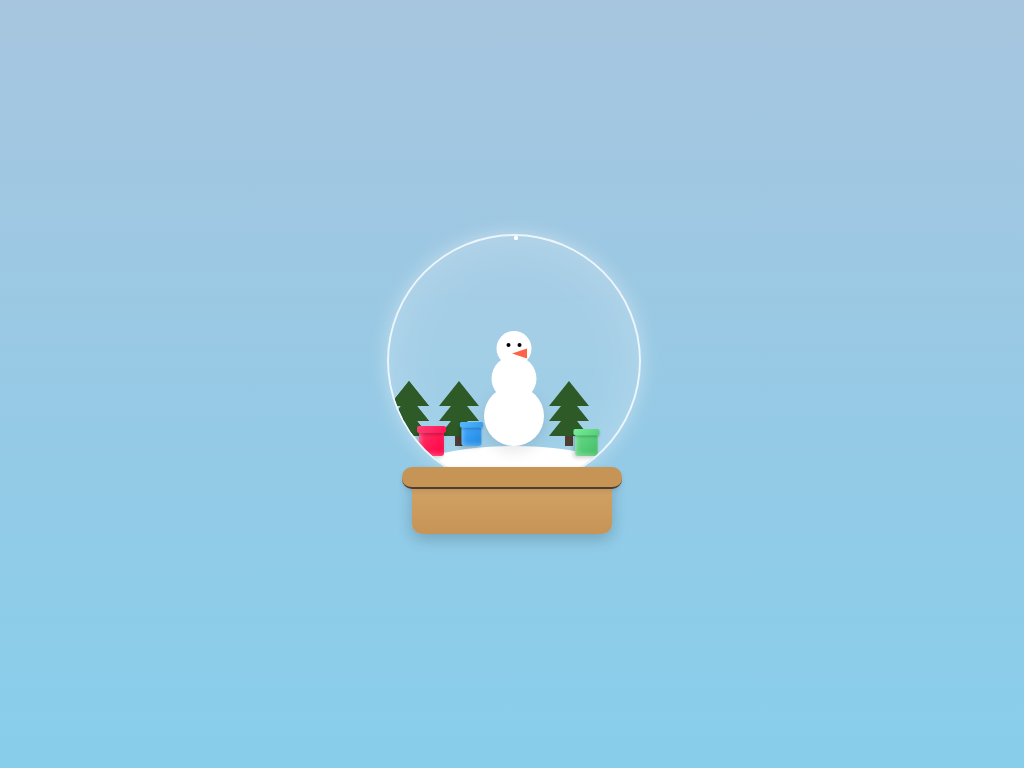

Give the HTML and CSS whose rendering is this image.

<!-- file: index.html -->
<!DOCTYPE html>
<html lang="en">
  <head>
    <meta charset="UTF-8" />
    <meta name="viewport" content="width=device-width, initial-scale=1.0" />
    <title>CSS Snow Globe</title>
    <link rel="stylesheet" href="style.css" />
  </head>

  <body>
    <div class="snow-globe">
      <div class="globe">
        <div class="snow-base"></div>
        <div class="snowman">
          <div class="snowman-body"></div>
          <div class="snowman-middle"></div>
          <div class="snowman-head">
            <div class="snowman-eye left"></div>
            <div class="snowman-eye right"></div>
            <div class="snowman-nose"></div>
          </div>
          <div class="scarf"></div>
        </div>
        <div class="tree">
          <div class="tree-part"></div>
          <div class="tree-part"></div>
          <div class="tree-part"></div>
        </div>
        <div class="tree">
          <div class="tree-part"></div>
          <div class="tree-part"></div>
          <div class="tree-part"></div>
        </div>
        <div class="tree">
          <div class="tree-part"></div>
          <div class="tree-part"></div>
          <div class="tree-part"></div>
        </div>
        <div class="tree">
          <div class="tree-part"></div>
          <div class="tree-part"></div>
          <div class="tree-part"></div>
        </div>
        <!-- Snow particles -->
        <div class="snow"></div>
        <div class="snow"></div>
        <div class="snow"></div>
        <div class="snow"></div>
        <div class="snow"></div>
        <div class="snow"></div>
        <div class="snow"></div>
        <div class="snow"></div>
        <div class="snow"></div>
        <div class="snow"></div>
        <!-- Add this inside the globe div, after the trees -->
        <div class="gifts-container">
          <div class="gift" style="left: 30px; bottom: -10px">
            <div class="gift-box">
              <div class="gift-lid"></div>
              <div class="gift-ribbon"></div>
              <div class="gift-stripe"></div>
              <div class="gift-stripe-vertical"></div>
            </div>
          </div>
          <div class="gift" style="left: 70px; transform: scale(0.8)">
            <div
              class="gift-box"
              style="
                background: linear-gradient(135deg, #44aaff 0%, #2288dd 100%);
              "
            >
              <div
                class="gift-lid"
                style="
                  background: linear-gradient(135deg, #55bbff 0%, #3399ee 100%);
                "
              ></div>
              <div class="gift-ribbon" style="background: #ff3366"></div>
              <div class="gift-stripe" style="background: #ff3366"></div>
              <div
                class="gift-stripe-vertical"
                style="background: #ff3366"
              ></div>
            </div>
          </div>
          <div class="gift" style="right: 40px; transform: scale(0.9); bottom: -10px">
            <div
              class="gift-box"
              style="
                background: linear-gradient(135deg, #66dd88 0%, #44bb66 100%);
              "
            >
              <div
                class="gift-lid"
                style="
                  background: linear-gradient(135deg, #77ee99 0%, #55cc77 100%);
                "
              ></div>
              <div class="gift-ribbon" style="background: #ffffff"></div>
              <div class="gift-stripe" style="background: #ffffff"></div>
              <div
                class="gift-stripe-vertical"
                style="background: #ffffff"
              ></div>
            </div>
          </div>
        </div>
      </div>
      <div class="ring"></div>
      <div class="base"></div>
    </div>
    <script>
      // Add this script after the existing scripts
      const snowGlobe = document.querySelector(".snow-globe");
      const globe = document.querySelector(".globe");

      snowGlobe.addEventListener("click", () => {
        // Add storm class to enable storm mode
        globe.classList.add("storm-mode");

        // Get all snowflakes
        const snowflakes = document.querySelectorAll(".snowflake");

        // Add intense shake animation
        globe.style.animation = "intense-shake 0.5s ease-in-out";

        // Add wobble effect to gifts during storm
        document.querySelectorAll(".gift").forEach((gift) => {
          gift.style.animation = "intense-shake 0.5s ease-in-out";
          setTimeout(() => {
            gift.style.animation = `giftBounce ${
              2 + Math.random()
            }s ease-in-out infinite`;
          }, 500);
        });

        // Storm effect for each snowflake
        snowflakes.forEach((snowflake) => {
          // Random intense movement
          snowflake.style.animation = "storm 1.5s linear infinite";
          snowflake.style.left = Math.random() * 200 + "%";
          snowflake.style.animationDelay = Math.random() * 0.5 + "s";
        });

        // Create additional storm snowflakes
        for (let i = 0; i < 20; i++) {
          const stormFlake = document.createElement("div");
          stormFlake.className = "snowflake storm-flake";
          stormFlake.style.left = Math.random() * 100 + "%";
          stormFlake.style.animationDelay = Math.random() * 0.5 + "s";
          globe.appendChild(stormFlake);
        }

        // Reset after storm
        setTimeout(() => {
          globe.style.animation = "";
          globe.classList.remove("storm-mode");

          // Remove storm snowflakes
          document
            .querySelectorAll(".storm-flake")
            .forEach((flake) => flake.remove());

          // Reset regular snowflakes
          snowflakes.forEach((snowflake) => {
            snowflake.style.animation = `snowfall ${
              Math.random() * 2 + 2
            }s linear infinite`;
            snowflake.style.animationDelay = Math.random() * 3 + "s";
          });
        }, 1500);
      });

      // Add these new keyframe animations to your existing styles
      const stormStyles = document.createElement("style");
      stormStyles.textContent = `
          @keyframes intense-shake {
              0%, 100% { transform: translateX(0) rotate(0); }
              10% { transform: translateX(-10px) rotate(-5deg); }
              20% { transform: translateX(10px) rotate(5deg); }
              30% { transform: translateX(-8px) rotate(-4deg); }
              40% { transform: translateX(8px) rotate(4deg); }
              50% { transform: translateX(-6px) rotate(-3deg); }
              60% { transform: translateX(6px) rotate(3deg); }
              70% { transform: translateX(-4px) rotate(-2deg); }
              80% { transform: translateX(4px) rotate(2deg); }
              90% { transform: translateX(-2px) rotate(-1deg); }
          }

          @keyframes storm {
              0% { 
                  transform: translateY(-250px) translateX(-20px) rotate(0deg);
                  opacity: 0;
              }
              10% {
                  opacity: 1;
              }
              100% { 
                  transform: translateY(250px) translateX(20px) rotate(720deg);
                  opacity: 0.2;
              }
          }

          .storm-mode .snowflake {
              width: 6px !important;
              height: 6px !important;
              opacity: 0.8 !important;
              filter: blur(1px) !important;
          }

          .storm-mode::after {
              content: '';
              position: absolute;
              top: 0;
              left: 0;
              width: 100%;
              height: 100%;
              background: radial-gradient(circle at center,
                  rgba(255, 255, 255, 0.1) 0%,
                  rgba(255, 255, 255, 0.2) 50%,
                  rgba(255, 255, 255, 0.1) 100%);
              border-radius: 50%;
              animation: stormGlow 1.5s ease-in-out;
          }

          @keyframes stormGlow {
              0%, 100% { opacity: 0; }
              50% { opacity: 1; }
          }

          /* Add Christmas hat styles */
          .christmas-hat {
              position: absolute;
              top: -25px;
              left: 50%;
              transform: translateX(-50%);
              z-index: 2;
          }

          .hat-base {
              position: relative;
              width: 24px;
              height: 8px;
              background: #ff3333;
              border-radius: 8px 8px 0 0;
              box-shadow: 
                  inset 0 2px 3px rgba(255, 255, 255, 0.4),
                  0 -1px 3px rgba(0, 0, 0, 0.2);
          }

          .hat-body {
              position: relative;
              width: 20px;
              height: 20px;
              background: #ff3333;
              clip-path: polygon(0 0, 100% 0, 50% 100%);
              transform: translateY(-95%);
              box-shadow: inset 2px 2px 5px rgba(255, 255, 255, 0.4);
          }

          .hat-band {
              position: absolute;
              bottom: 0;
              left: -2px;
              width: 28px;
              height: 4px;
              background: #ffffff;
              border-radius: 2px;
              box-shadow: 0 1px 2px rgba(0, 0, 0, 0.2);
          }

          .hat-pom {
              position: absolute;
              top: -8px;
              left: 50%;
              transform: translateX(-50%);
              width: 10px;
              height: 10px;
              background: #ffffff;
              border-radius: 50%;
              box-shadow: 
                  inset -2px -2px 4px rgba(0, 0, 0, 0.1),
                  0 2px 4px rgba(0, 0, 0, 0.2);
          }

          /* Add hat animation */
          @keyframes hatBob {
              0%, 100% { transform: translateX(-50%) rotate(0deg); }
              50% { transform: translateX(-50%) rotate(-5deg) translateY(-2px); }
          }

          .christmas-hat {
              animation: hatBob 3s ease-in-out infinite;
          }

          /* Enhance hat during storm */
          .storm-mode .christmas-hat {
              animation: intense-shake 0.5s ease-in-out !important;
          }
      `;
      document.head.appendChild(stormStyles);

      // Add this to your existing JavaScript
      document.querySelectorAll(".gift").forEach((gift, index) => {
        // Add hover animation
        gift.addEventListener("mouseenter", () => {
          gift.style.animation = `giftBounce 0.5s ease-in-out infinite, giftGlow 1s ease-in-out infinite`;
        });

        gift.addEventListener("mouseleave", () => {
          gift.style.animation = "";
        });

        // Add initial animation delay
        gift.style.animation = `giftBounce ${
          2 + index * 0.2
        }s ease-in-out infinite`;
        gift.style.animationDelay = `${index * 0.3}s`;
      });
    </script>
  </body>
</html>


/* file: style.css */
body {
  margin: 0;
  min-height: 100vh;
  display: flex;
  justify-content: center;
  align-items: center;
  background: linear-gradient(to bottom, #a7c5df, #87ceeb);
  font-family: Arial, sans-serif;
}

.snow-globe {
  position: relative;
  width: 300px;
  height: 300px;
  transform-style: preserve-3d;
  perspective: 1000px;
}

.globe {
  position: absolute;
  width: 250px;
  height: 250px;
  border-radius: 50%;
  background: rgba(255, 255, 255, 0.1);
  backdrop-filter: blur(2px);
  border: 2px solid rgba(255, 255, 255, 0.8);
  box-shadow: 0 0 20px rgba(255, 255, 255, 0.4),
    inset 0 0 50px rgba(255, 255, 255, 0.2);
  overflow: hidden;
  left: 25px;
}

.base {
  position: absolute;
  z-index: 1;
  bottom: 0;
  left: 50%;
  transform: translateX(-50%);
  width: 200px;
  height: 60px;
  background: linear-gradient(to bottom, #d4a66a, #c69455);
  border-radius: 10px;
  box-shadow: 0 5px 15px rgba(0, 0, 0, 0.2);
}

.ring {
  position: absolute;
  z-index: 2;
  bottom: 45px;
  left: 50%;
  transform: translateX(-50%);
  width: 220px;
  height: 20px;
  background: #c69455;
  border-radius: 10px;
  border-bottom: #4f3d33 solid 2px;
  box-shadow: 0 2px 5px rgba(0, 0, 0, 0.1);
}

.snow-base {
  position: absolute;
  bottom: 0;
  width: 100%;
  height: 80px;
  background: white;
  border-radius: 50%;
  transform: translateY(40px);
}

.snowman {
  position: absolute;
  bottom: 40px;
  left: 50%;
  transform: translateX(-50%);
}

.snowman-body {
  width: 60px;
  height: 60px;
  background: white;
  border-radius: 50%;
  position: absolute;
  bottom: 0;
  left: 50%;
  transform: translateX(-50%);
  box-shadow: 0 5px 15px rgba(0, 0, 0, 0.1);
}

.snowman-middle {
  width: 45px;
  height: 45px;
  background: white;
  border-radius: 50%;
  position: absolute;
  bottom: 45px;
  left: 50%;
  transform: translateX(-50%);
}

.snowman-head {
  width: 35px;
  height: 35px;
  background: white;
  border-radius: 50%;
  position: absolute;
  bottom: 80px;
  left: 50%;
  transform: translateX(-50%);
}

.snowman-nose {
  position: absolute;
  top: 15px;
  left: 50%;
  transform: translateX(-50%);
  width: 0;
  height: 0;
  border-left: 5px solid transparent;
  border-right: 5px solid transparent;
  border-bottom: 15px solid #ff6347;
  transform: rotate(-90deg);
}

.snowman-eye {
  position: absolute;
  width: 4px;
  height: 4px;
  background: black;
  border-radius: 50%;
  top: 12px;
}

.snowman-eye.left {
  left: 10px;
}

.snowman-eye.right {
  right: 10px;
}



.tree {
  position: absolute;
  bottom: 40px;
  width: 40px;
  height: 80px;
}

.tree:before {
  content: "";
  position: absolute;
  bottom: 0;
  left: 50%;
  transform: translateX(-50%);
  width: 8px;
  height: 15px;
  background: #4f3d33;
}

.tree-part {
  position: absolute;
  width: 0;
  height: 0;
  border-left: 20px solid transparent;
  border-right: 20px solid transparent;
  border-bottom: 25px solid #2d5a27;
}

.tree-part:nth-child(1) {
  bottom: 10px;
}

.tree-part:nth-child(2) {
  bottom: 25px;
  width: 0;
}

.tree-part:nth-child(3) {
  bottom: 40px;
  width: 0;
}

.tree:nth-of-type(1) {
  left: 40px;
}

.tree:nth-of-type(2) {
  right: 30px;
}

.tree:nth-of-type(3) {
  left: 50px;
}

.tree:nth-of-type(4) {
  right: 50px;
}

.snow {
  position: absolute;
  width: 4px;
  height: 4px;
  background: white;
  border-radius: 50%;
  animation: snowfall 3s linear infinite;
}

@keyframes snowfall {
  0% {
    transform: translate(0, -20px);
    opacity: 0;
  }

  20% {
    opacity: 1;
  }

  100% {
    transform: translate(0, 200px);
    opacity: 0;
  }
}

/* Generate multiple snowflakes with different positions and delays */
.snow:nth-child(2n) {
  left: 20%;
  animation-delay: -1s;
}

.snow:nth-child(3n) {
  left: 40%;
  animation-delay: -2s;
}

.snow:nth-child(4n) {
  left: 60%;
  animation-delay: -1.5s;
}

.snow:nth-child(5n) {
  left: 80%;
  animation-delay: -2.5s;
}

.snow:nth-child(6n) {
  left: 10%;
  animation-delay: -0.5s;
}

.snow:nth-child(7n) {
  left: 30%;
  animation-delay: -1.8s;
}

.snow:nth-child(8n) {
  left: 50%;
  animation-delay: -2.3s;
}

.snow:nth-child(9n) {
  left: 70%;
  animation-delay: -0.8s;
}

.snow:nth-child(10n) {
  left: 90%;
  animation-delay: -1.3s;
}

/* Add hover effect */
.snow-globe:hover .globe {
  animation: shake 0.5s ease-in-out;
}

@keyframes shake {

  0%,
  100% {
    transform: translateX(0);
  }

  25% {
    transform: translateX(-5px) rotate(-5deg);
  }

  75% {
    transform: translateX(5px) rotate(5deg);
  }
}

/* Add gift styles */
.gifts-container {
  position: absolute;
  bottom: 40px;
  width: 100%;
  z-index: 2;

  .gift {
    position: absolute;
    bottom: 0;
    transform-origin: bottom;

    .gift-box {
      position: relative;
      width: 25px;
      height: 25px;
      background: linear-gradient(135deg,
          #ff3366 0%,
          #ff0044 100%);
      border-radius: 3px;
      box-shadow:
        -2px 2px 5px rgba(0, 0, 0, 0.2),
        inset 2px -2px 5px rgba(255, 255, 255, 0.3);

      .gift-lid {
        position: absolute;
        top: -5px;
        left: -2px;
        width: 29px;
        height: 7px;
        background: linear-gradient(135deg,
            #ff4477 0%,
            #ff1155 100%);
        border-radius: 2px;
        box-shadow: 0 2px 3px rgba(0, 0, 0, 0.2);

        .gift-ribbon {
          position: absolute;
          top: -8px;
          left: 50%;
          transform: translateX(-50%);
          width: 6px;
          height: 10px;
          background: #ffcc00;
          border-radius: 2px 2px 0 0;
          box-shadow: 0 -1px 2px rgba(0, 0, 0, 0.1);

          .gift-ribbon::after {
            content: '';
            position: absolute;
            top: -3px;
            left: 50%;
            transform: translateX(-50%);
            width: 10px;
            height: 6px;
            background: #ffcc00;
            border-radius: 50% 50% 0 0;

            .gift-stripe {
              position: absolute;
              width: 100%;
              height: 6px;
              background: #ffcc00;
              top: 50%;
              transform: translateY(-50%);

              .gift-stripe-vertical {
                position: absolute;
                width: 6px;
                height: 100%;
                background: #ffcc00;
                left: 50%;
                transform: translateX(-50%);

              }
            }
          }
        }
      }
    }
  }
}